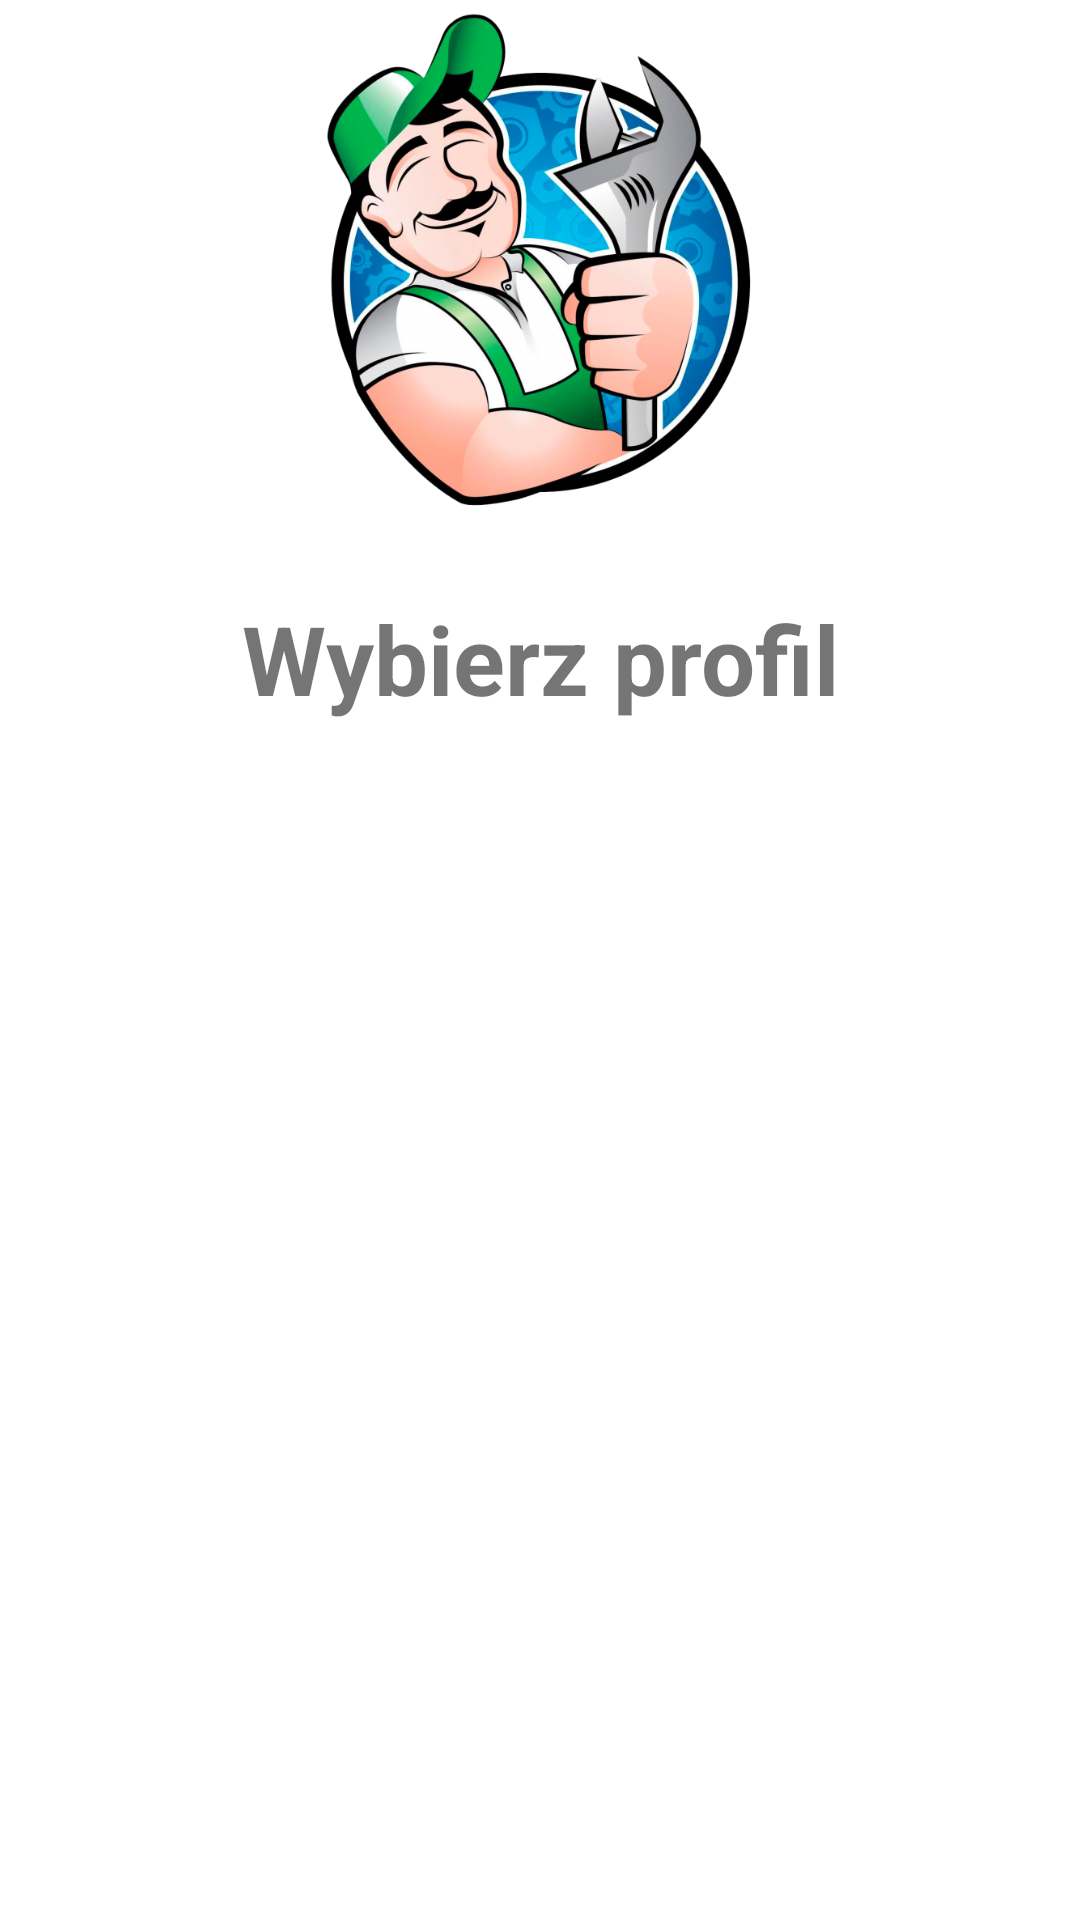

Reconstruct the res/layout file that produces this screen, plus the resources it refers to.
<!-- AndroidManifest.xml: application theme Theme.Mobile_car_maintance_app -->
<!-- res/layout/activity_choose_profile.xml -->
<?xml version="1.0" encoding="utf-8"?>
<androidx.constraintlayout.widget.ConstraintLayout xmlns:android="http://schemas.android.com/apk/res/android"
    xmlns:app="http://schemas.android.com/apk/res-auto"
    xmlns:tools="http://schemas.android.com/tools"
    android:layout_width="match_parent"
    android:layout_height="match_parent"
    tools:context=".ChooseProfileActivity">

    <LinearLayout
        android:layout_width="0dp"
        android:layout_height="0dp"
        android:orientation="vertical"
        app:layout_constraintBottom_toBottomOf="parent"
        app:layout_constraintEnd_toEndOf="parent"
        app:layout_constraintStart_toStartOf="parent"
        app:layout_constraintTop_toTopOf="parent">

        <ScrollView
            android:id="@+id/profilesList"
            android:layout_width="match_parent"
            android:layout_height="match_parent">

            <LinearLayout
                android:id="@+id/profilesListLayout"
                android:layout_width="match_parent"
                android:layout_height="wrap_content"
                android:orientation="vertical">

                <ImageView
                    android:id="@+id/imageViewCar3"
                    android:layout_width="match_parent"
                    android:layout_height="174dp"
                    app:srcCompat="@mipmap/mechanic" />

                <TextView
                    android:id="@+id/chooseProfileTextView"
                    android:layout_width="match_parent"
                    android:layout_height="wrap_content"
                    android:layout_marginTop="24dp"
                    android:layout_marginBottom="24dp"
                    android:text="@string/choose_profile"
                    android:textAlignment="center"
                    android:textSize="32sp"
                    android:textStyle="bold" />
            </LinearLayout>
        </ScrollView>

    </LinearLayout>
</androidx.constraintlayout.widget.ConstraintLayout>
<!-- resources referenced by this layout -->
<resources>
  <!-- mipmap mechanic: png bitmap (mipmap-hdpi, 360618 bytes) -->
  <string name="choose_profile">Wybierz profil</string>
  <style name="Theme.Mobile_car_maintance_app" parent="Theme.MaterialComponents.DayNight.DarkActionBar">
          
          <item name="colorPrimary">@color/purple_500</item>
          <item name="colorPrimaryVariant">@color/purple_700</item>
          <item name="colorOnPrimary">@color/white</item>
          
          <item name="colorSecondary">@color/teal_200</item>
          <item name="colorSecondaryVariant">@color/teal_700</item>
          <item name="colorOnSecondary">@color/black</item>
          
          <item name="android:statusBarColor">?attr/colorPrimaryVariant</item>
          
      </style>
  <!-- not gathered from this repository: default colours our renderer supplied (Android Studio template values) -->
  <color name="purple_500">#FF6200EE</color>
  <color name="purple_700">#FF3700B3</color>
  <color name="teal_200">#FF03DAC5</color>
  <color name="teal_700">#FF018786</color>
  <color name="black">#FF000000</color>
  <color name="white">#FFFFFFFF</color>
</resources>
